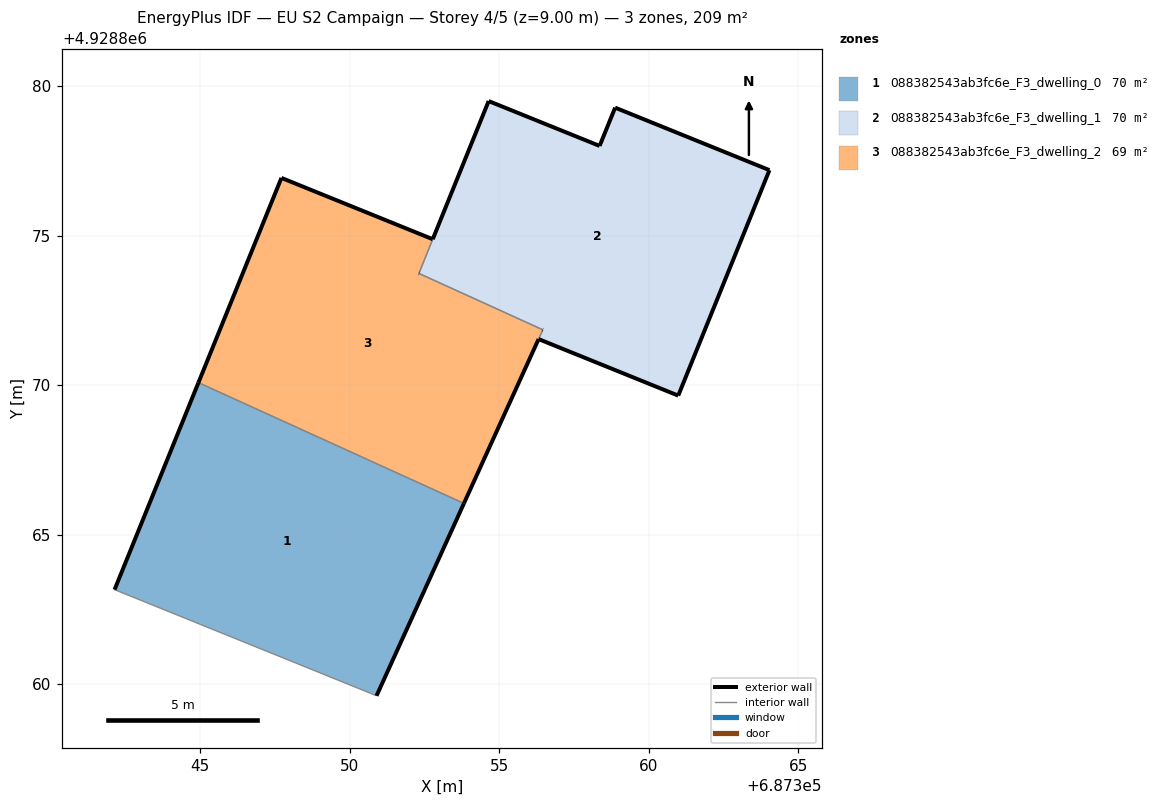
=== STOREY PLAN SPEC (per zone: floor XY polygon, exterior-wall plan segments, windows/doors) ===
zone 1: 088382543ab3fc6e_F3_dwelling_0  (69.8 m²)
  floor: (687350.89, 4928859.62) (687353.81, 4928866.05) (687344.94, 4928870.09) (687342.13, 4928863.17) (687350.70, 4928859.70)
  exterior wall: (687342.13, 4928863.17) – (687344.94, 4928870.09)  [7.5 m]
  exterior wall: (687353.81, 4928866.05) – (687350.89, 4928859.62)  [7.1 m]
  interior walls: 3
zone 2: 088382543ab3fc6e_F3_dwelling_1  (70.3 m²)
  floor: (687360.98, 4928869.66) (687364.03, 4928877.20) (687358.87, 4928879.29) (687358.35, 4928878.00) (687354.64, 4928879.50) (687352.31, 4928873.74) (687356.45, 4928871.86) (687356.31, 4928871.54)
  exterior wall: (687354.64, 4928879.50) – (687358.35, 4928878.00)  [4.0 m]
  exterior wall: (687358.35, 4928878.00) – (687358.87, 4928879.29)  [1.4 m]
  exterior wall: (687358.87, 4928879.29) – (687364.03, 4928877.20)  [5.6 m]
  exterior wall: (687364.03, 4928877.20) – (687360.98, 4928869.66)  [8.1 m]
  exterior wall: (687360.98, 4928869.66) – (687356.31, 4928871.54)  [5.0 m]
  exterior wall: (687352.31, 4928873.74) – (687352.31, 4928873.74)  [0.0 m]
  exterior wall: (687356.45, 4928871.86) – (687356.45, 4928871.86)  [0.0 m]
  exterior wall: (687352.77, 4928874.88) – (687354.64, 4928879.50)  [5.0 m]
  interior walls: 3
zone 3: 088382543ab3fc6e_F3_dwelling_2  (69.1 m²)
  floor: (687353.81, 4928866.05) (687356.45, 4928871.86) (687352.31, 4928873.74) (687352.77, 4928874.88) (687347.71, 4928876.93) (687344.94, 4928870.09)
  exterior wall: (687344.94, 4928870.09) – (687347.71, 4928876.93)  [7.4 m]
  exterior wall: (687347.71, 4928876.93) – (687352.77, 4928874.88)  [5.5 m]
  exterior wall: (687356.45, 4928871.86) – (687356.45, 4928871.86)  [0.0 m]
  exterior wall: (687356.31, 4928871.55) – (687353.81, 4928866.05)  [6.0 m]
  exterior wall: (687352.31, 4928873.74) – (687352.31, 4928873.74)  [0.0 m]
  interior walls: 4

=== DERIVED (storey summary) ===
Building: EU S2 Campaign
Storey: 4 of 5  (floor level z = 9.00 m)
Storey gross floor area: 209.2 m²
Zones on this storey: 3
  - 088382543ab3fc6e_F3_dwelling_0: floor 69.8 m²; exterior wall 14.5 m (43.6 m²); WWR 0.0%
  - 088382543ab3fc6e_F3_dwelling_1: floor 70.3 m²; exterior wall 29.1 m (87.3 m²); WWR 0.0%
  - 088382543ab3fc6e_F3_dwelling_2: floor 69.1 m²; exterior wall 18.9 m (56.7 m²); WWR 0.0%
Zone adjacency (shared interzone walls):
  - 088382543ab3fc6e_F3_dwelling_0 ↔ 088382543ab3fc6e_F3_dwelling_2
  - 088382543ab3fc6e_F3_dwelling_1 ↔ 088382543ab3fc6e_F3_dwelling_2